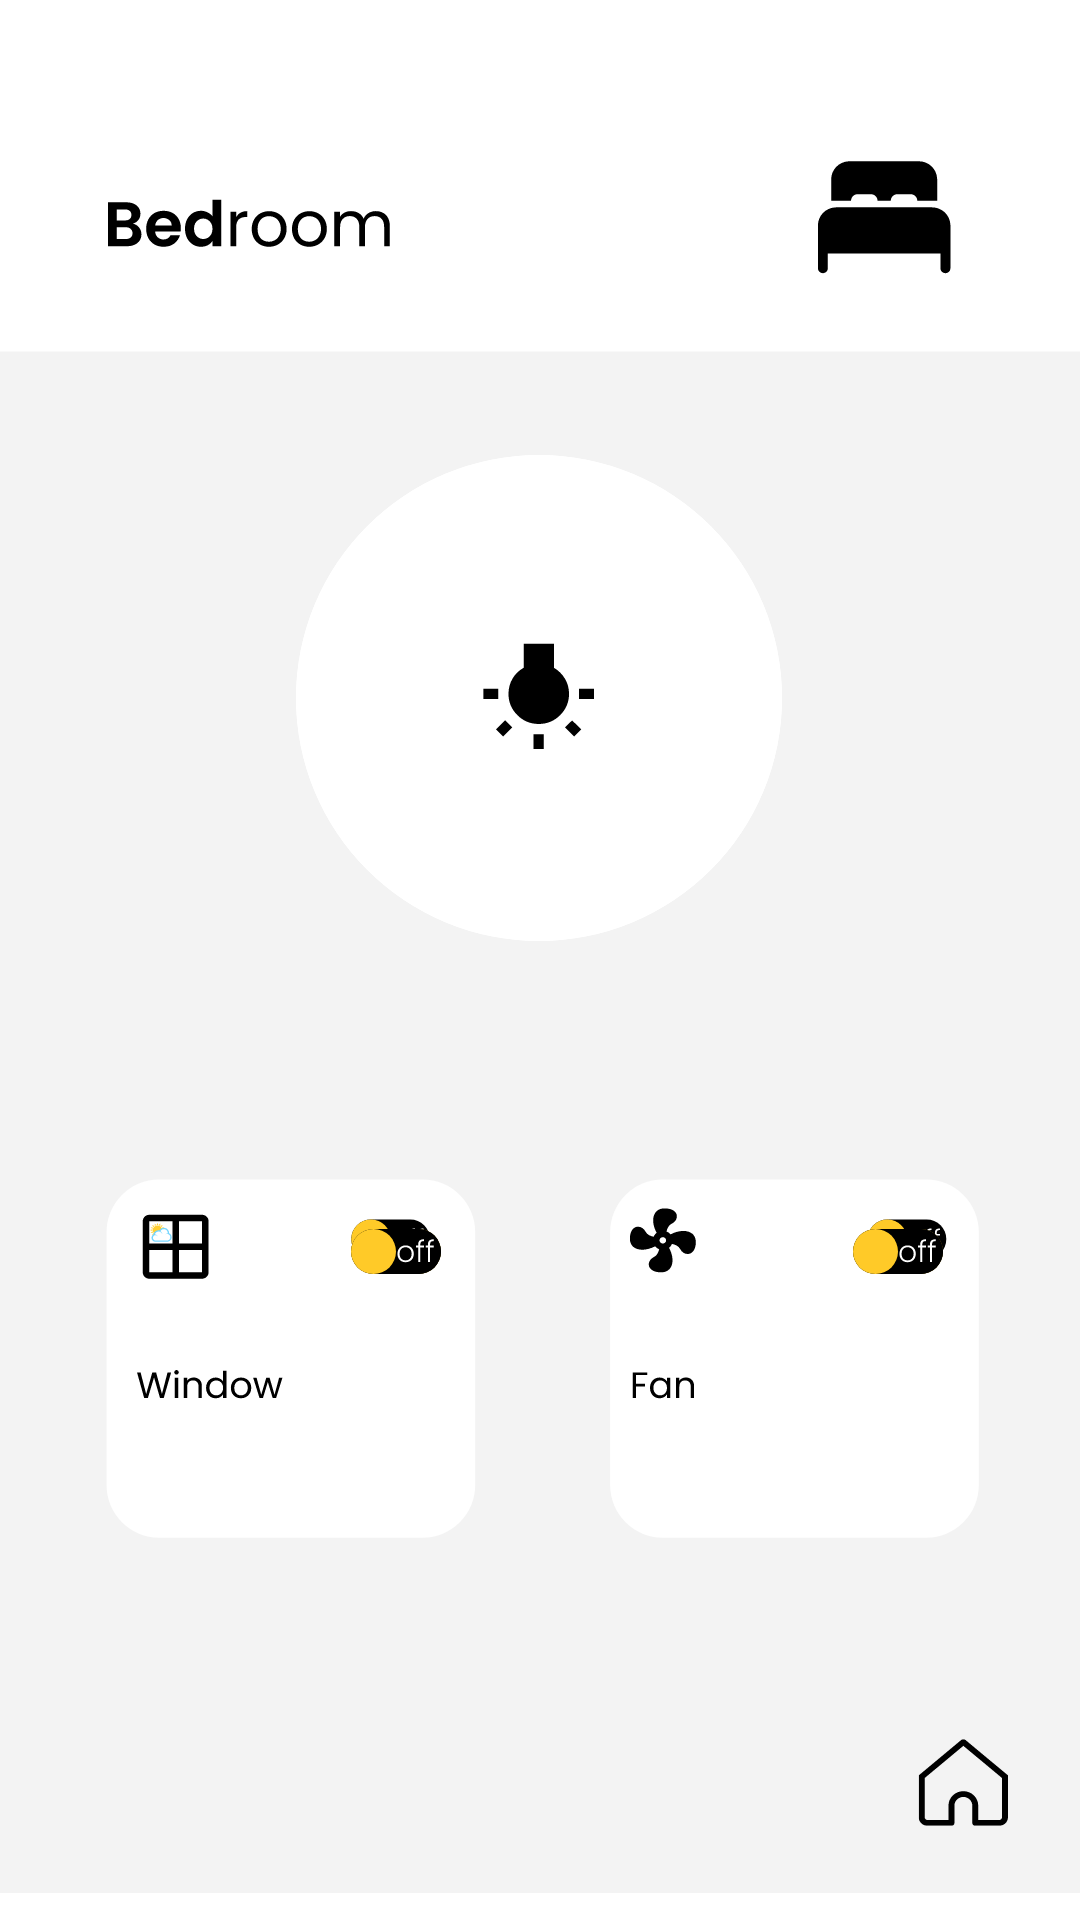

This screen was rendered from an Android layout file. Write that file and the resources it references.
<!-- AndroidManifest.xml: application theme Theme.MySmarthome -->
<!-- res/layout/activity_bedroom.xml -->
<?xml version="1.0" encoding="utf-8"?>
<androidx.constraintlayout.widget.ConstraintLayout xmlns:android="http://schemas.android.com/apk/res/android"
    xmlns:app="http://schemas.android.com/apk/res-auto"
    xmlns:tools="http://schemas.android.com/tools"
    android:layout_width="match_parent"
    android:layout_height="match_parent"
    tools:context=".BedroomActivity">

    <ImageView
        android:id="@+id/imageView"
        android:layout_width="wrap_content"
        android:layout_height="wrap_content"
        app:srcCompat="@drawable/ic_bedroom"
        tools:layout_editor_absoluteX="0dp"
        tools:layout_editor_absoluteY="0dp" />

    <androidx.constraintlayout.widget.Guideline
        android:id="@+id/guideline8"
        android:layout_width="wrap_content"
        android:layout_height="wrap_content"
        android:orientation="horizontal"
        app:layout_constraintGuide_percent="0.37" />

    <androidx.constraintlayout.widget.Guideline
        android:id="@+id/guideline9"
        android:layout_width="wrap_content"
        android:layout_height="wrap_content"
        android:orientation="vertical"
        app:layout_constraintGuide_percent="0.49872774" />

    <androidx.constraintlayout.widget.Guideline
        android:id="@+id/guideline10"
        android:layout_width="wrap_content"
        android:layout_height="wrap_content"
        android:orientation="horizontal"
        app:layout_constraintGuide_percent="0.71" />

    <androidx.constraintlayout.widget.Guideline
        android:id="@+id/guideline11"
        android:layout_width="wrap_content"
        android:layout_height="wrap_content"
        android:orientation="vertical"
        app:layout_constraintGuide_percent="0.27226463" />

    <androidx.constraintlayout.widget.Guideline
        android:id="@+id/guideline12"
        android:layout_width="wrap_content"
        android:layout_height="wrap_content"
        android:orientation="vertical"
        app:layout_constraintGuide_percent="0.73282444" />

    <ToggleButton
        android:id="@+id/btn_toggleLight_bedroom"
        android:layout_width="162dp"
        android:layout_height="162dp"

        android:textOff="@null"
        android:textOn="@null"
        android:background="@android:color/transparent"

        app:layout_constraintBottom_toTopOf="@+id/guideline8"
        app:layout_constraintEnd_toStartOf="@+id/guideline9"
        app:layout_constraintStart_toStartOf="@+id/guideline9"
        app:layout_constraintTop_toTopOf="@+id/guideline8" />

    <ToggleButton
        android:id="@+id/btn_toggleWindow_Bedroom"
        android:layout_width="140dp"
        android:layout_height="136dp"

        android:textOff="@null"
        android:textOn="@null"
        android:background="@android:color/transparent"

        app:layout_constraintBottom_toTopOf="@+id/guideline10"
        app:layout_constraintEnd_toStartOf="@+id/guideline11"
        app:layout_constraintStart_toStartOf="@+id/guideline11"
        app:layout_constraintTop_toTopOf="@+id/guideline10" />

    <ToggleButton
        android:id="@+id/btn_toggleFan_Bedroom"
        android:layout_width="140dp"
        android:layout_height="136dp"

        android:textOff="@null"
        android:textOn="@null"
        android:background="@android:color/transparent"

        app:layout_constraintBottom_toTopOf="@+id/guideline10"
        app:layout_constraintEnd_toStartOf="@+id/guideline12"
        app:layout_constraintStart_toStartOf="@+id/guideline12"
        app:layout_constraintTop_toTopOf="@+id/guideline10" />

    <ImageView
        android:id="@+id/light_on_bedroom"
        android:layout_width="wrap_content"
        android:layout_height="wrap_content"
        app:layout_constraintBottom_toTopOf="@+id/guideline8"
        app:layout_constraintEnd_toStartOf="@+id/guideline9"
        app:layout_constraintStart_toStartOf="@+id/guideline9"
        app:layout_constraintTop_toTopOf="@+id/guideline8"
        app:srcCompat="@drawable/ic_light_on" />

    <ImageView
        android:id="@+id/light_off_bedroom"
        android:layout_width="wrap_content"
        android:layout_height="wrap_content"
        app:layout_constraintBottom_toTopOf="@+id/guideline8"
        app:layout_constraintEnd_toStartOf="@+id/guideline9"
        app:layout_constraintStart_toStartOf="@+id/guideline9"
        app:layout_constraintTop_toTopOf="@+id/guideline8"
        app:srcCompat="@drawable/ic_light_off" />

    <ImageView
        android:id="@+id/switch_on_window_bedroom"
        android:layout_width="wrap_content"
        android:layout_height="wrap_content"
        app:layout_constraintBottom_toTopOf="@+id/guideline31"
        app:layout_constraintStart_toStartOf="@+id/guideline32"
        app:srcCompat="@drawable/ic_switch_on" />

    <androidx.constraintlayout.widget.Guideline
        android:id="@+id/guideline31"
        android:layout_width="wrap_content"
        android:layout_height="wrap_content"
        android:orientation="horizontal"
        app:layout_constraintGuide_percent="0.6635" />

    <androidx.constraintlayout.widget.Guideline
        android:id="@+id/guideline32"
        android:layout_width="wrap_content"
        android:layout_height="wrap_content"
        android:orientation="vertical"
        app:layout_constraintGuide_percent="0.325" />

    <androidx.constraintlayout.widget.Guideline
        android:id="@+id/guideline33"
        android:layout_width="wrap_content"
        android:layout_height="wrap_content"
        android:orientation="vertical"
        app:layout_constraintGuide_percent="0.79" />

    <ImageView
        android:id="@+id/switch_off_window_bedroom"
        android:layout_width="wrap_content"
        android:layout_height="wrap_content"
        app:layout_constraintBottom_toTopOf="@+id/guideline31"
        app:layout_constraintStart_toStartOf="@+id/guideline32"
        app:srcCompat="@drawable/ic_switch_off" />

    <ImageView
        android:id="@+id/switch_on_fan_bedroom"
        android:layout_width="wrap_content"
        android:layout_height="wrap_content"
        app:layout_constraintBottom_toTopOf="@+id/guideline31"
        app:layout_constraintStart_toStartOf="@+id/guideline33"
        app:srcCompat="@drawable/ic_switch_on" />

    <ImageView
        android:id="@+id/switch_off_fan_bedroom"
        android:layout_width="wrap_content"
        android:layout_height="wrap_content"
        app:layout_constraintBottom_toTopOf="@+id/guideline31"
        app:layout_constraintStart_toStartOf="@+id/guideline33"
        app:srcCompat="@drawable/ic_switch_off" />

</androidx.constraintlayout.widget.ConstraintLayout>
<!-- resources referenced by this layout -->
<resources>
  <!-- drawable ic_light_off (drawable) -->
  <vector xmlns:android="http://schemas.android.com/apk/res/android"
      android:width="170dp"
      android:height="170dp"
      android:viewportWidth="170"
      android:viewportHeight="170">
    <path
        android:pathData="M85,81m-81,0a81,81 0,1 1,162 0a81,81 0,1 1,-162 0"
        android:fillColor="#ffffff"/>
    <group>
      <clip-path
          android:pathData="M66.392,62.816h37.216v35.265h-37.216z"/>
      <path
          android:pathData="M70.65,91.469L73.725,88.399L76.09,90.761L73.015,93.831L70.65,91.469ZM83.187,98.003V93.044H86.577V98.003H83.187ZM71.438,77.93V81.315H66.392V77.93H71.438ZM89.967,70.924C91.492,71.816 92.714,73.023 93.634,74.545C94.554,76.067 95.014,77.746 95.014,79.583C95.014,82.364 94.028,84.739 92.057,86.707C90.086,88.675 87.707,89.659 84.921,89.659C82.135,89.659 79.757,88.675 77.785,86.707C75.814,84.739 74.829,82.364 74.829,79.583C74.829,77.746 75.275,76.067 76.169,74.545C77.063,73.023 78.298,71.816 79.875,70.924V62.816H89.967V70.924ZM98.325,77.93H103.372V81.315H98.325V77.93ZM93.673,90.761L96.039,88.478L99.114,91.469L96.748,93.831L93.673,90.761Z"
          android:fillColor="#000000"/>
    </group>
  </vector>
  <!-- drawable ic_light_on (drawable) -->
  <vector xmlns:android="http://schemas.android.com/apk/res/android"
      android:width="170dp"
      android:height="170dp"
      android:viewportWidth="170"
      android:viewportHeight="170">
    <path
        android:pathData="M85,81m-81,0a81,81 0,1 1,162 0a81,81 0,1 1,-162 0"
        android:fillColor="#ffffff"/>
    <group>
      <clip-path
          android:pathData="M66.392,62.816h37.216v35.265h-37.216z"/>
      <path
          android:pathData="M70.65,91.469L73.725,88.399L76.09,90.761L73.015,93.831L70.65,91.469ZM83.187,98.003V93.044H86.577V98.003H83.187ZM71.438,77.93V81.315H66.392V77.93H71.438ZM89.967,70.924C91.492,71.816 92.714,73.023 93.634,74.545C94.554,76.067 95.014,77.746 95.014,79.583C95.014,82.364 94.028,84.739 92.057,86.707C90.086,88.675 87.707,89.659 84.921,89.659C82.135,89.659 79.757,88.675 77.785,86.707C75.814,84.739 74.829,82.364 74.829,79.583C74.829,77.746 75.275,76.067 76.169,74.545C77.063,73.023 78.298,71.816 79.875,70.924V62.816H89.967V70.924ZM98.325,77.93H103.372V81.315H98.325V77.93ZM93.673,90.761L96.039,88.478L99.114,91.469L96.748,93.831L93.673,90.761Z"
          android:fillColor="#FFCE31"/>
    </group>
  </vector>
  <style name="Theme.MySmarthome" parent="Theme.MaterialComponents.DayNight.NoActionBar">
          
          <item name="colorPrimary">@color/purple_500</item>
          <item name="colorPrimaryVariant">@color/purple_700</item>
          <item name="colorOnPrimary">@color/white</item>
          
          <item name="colorSecondary">@color/teal_200</item>
          <item name="colorSecondaryVariant">@color/teal_700</item>
          <item name="colorOnSecondary">@color/black</item>
          
          <item name="android:statusBarColor" tools:targetApi="l">?attr/colorPrimaryVariant</item>
          
      </style>
  <!-- not gathered from this repository: default colours our renderer supplied (Android Studio template values) -->
  <color name="purple_500">#FF6200EE</color>
  <color name="purple_700">#FF3700B3</color>
  <color name="teal_200">#FF03DAC5</color>
  <color name="teal_700">#FF018786</color>
  <color name="black">#FF000000</color>
  <color name="white">#FFFFFFFF</color>
</resources>
